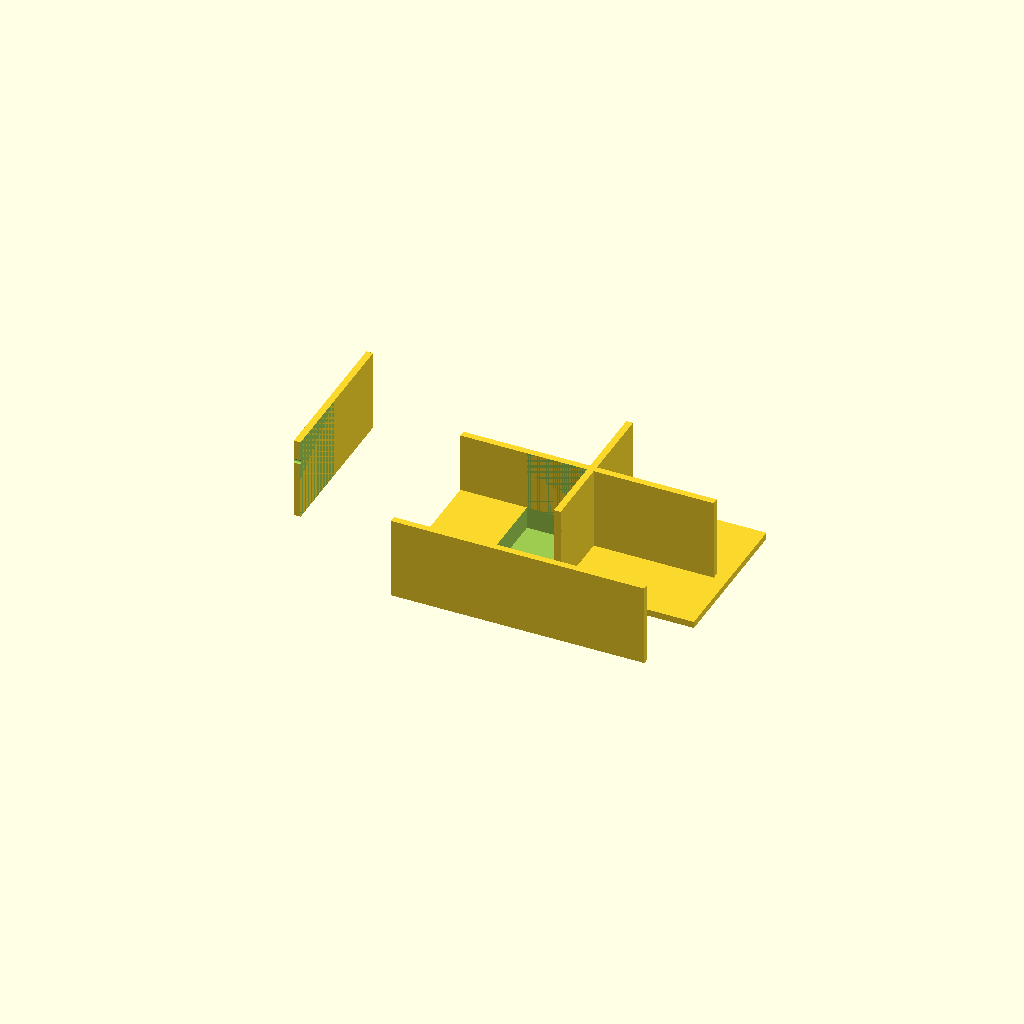
Cell 1: the model at its default parameters.
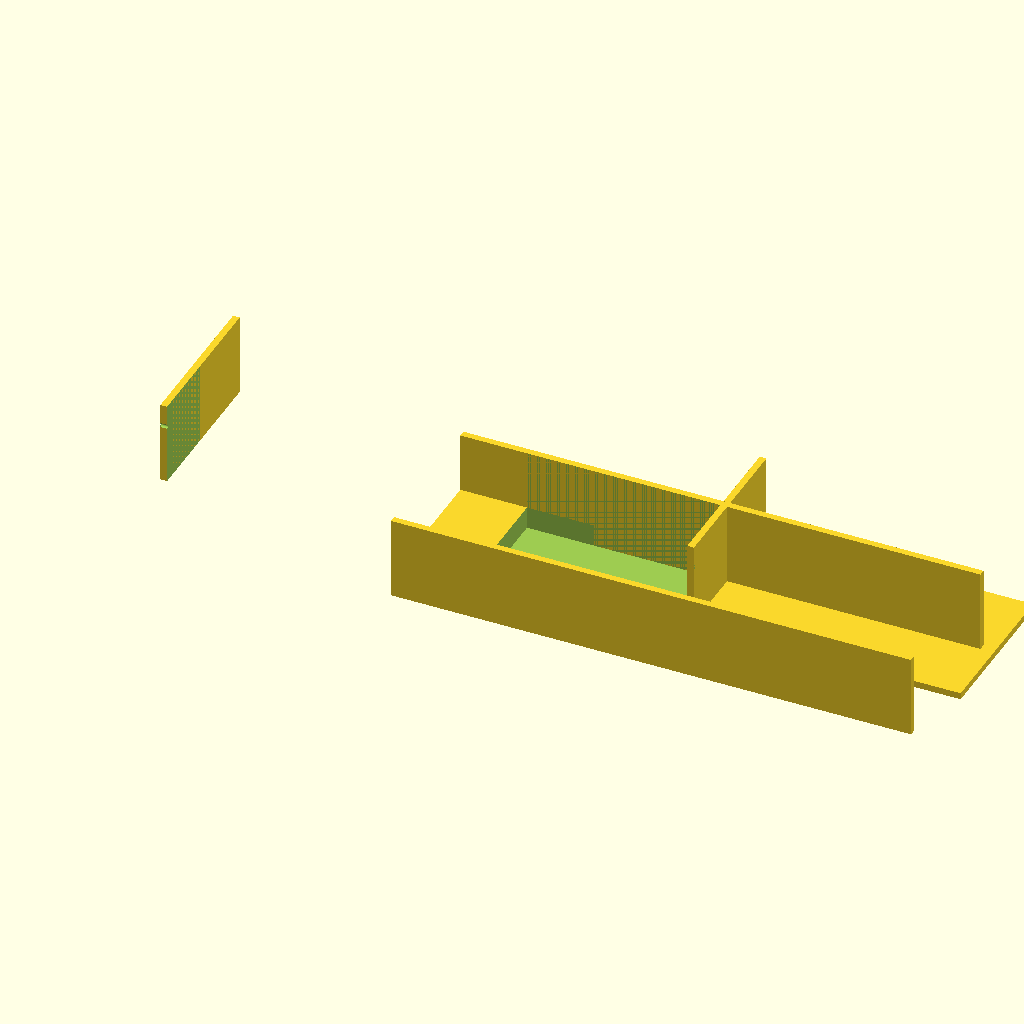
Cell 2: outer_x = 240 (everything else at default).
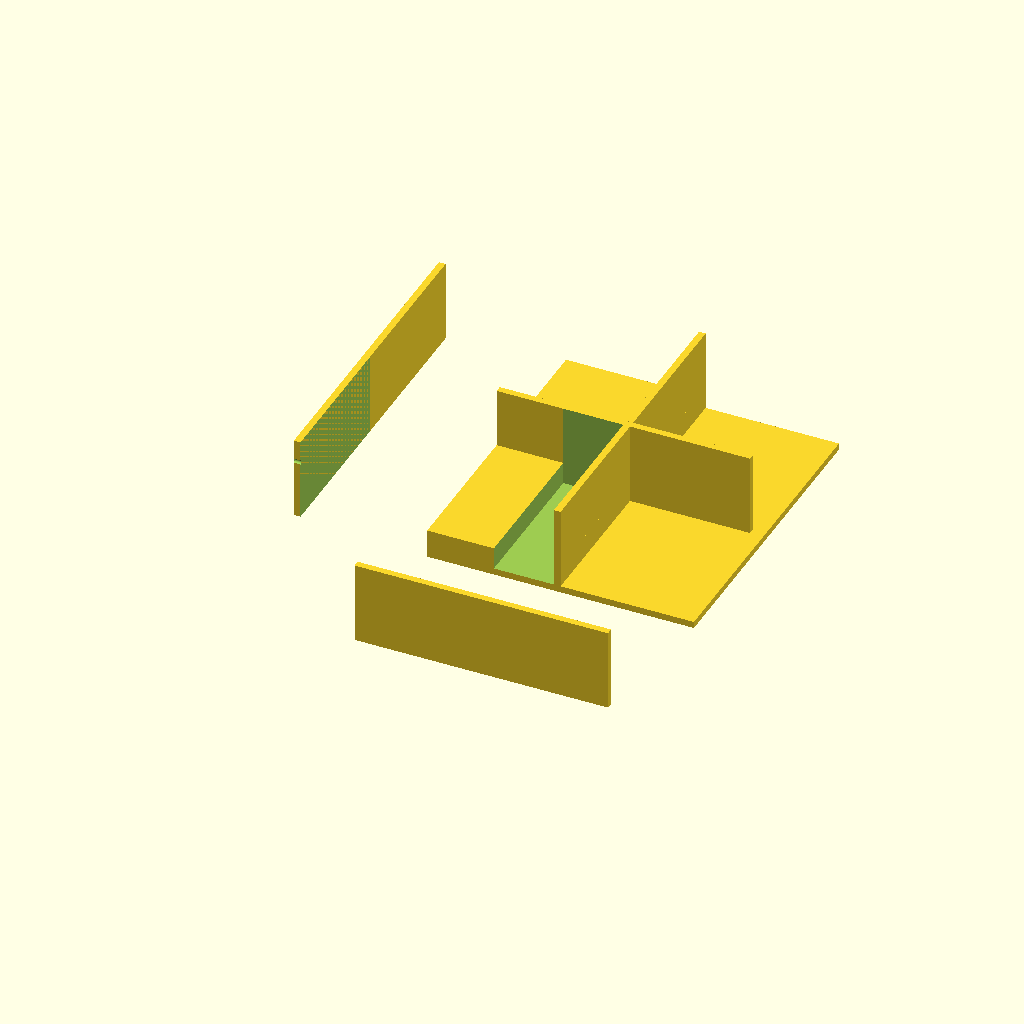
Cell 3: the same model with outer_y = 140.
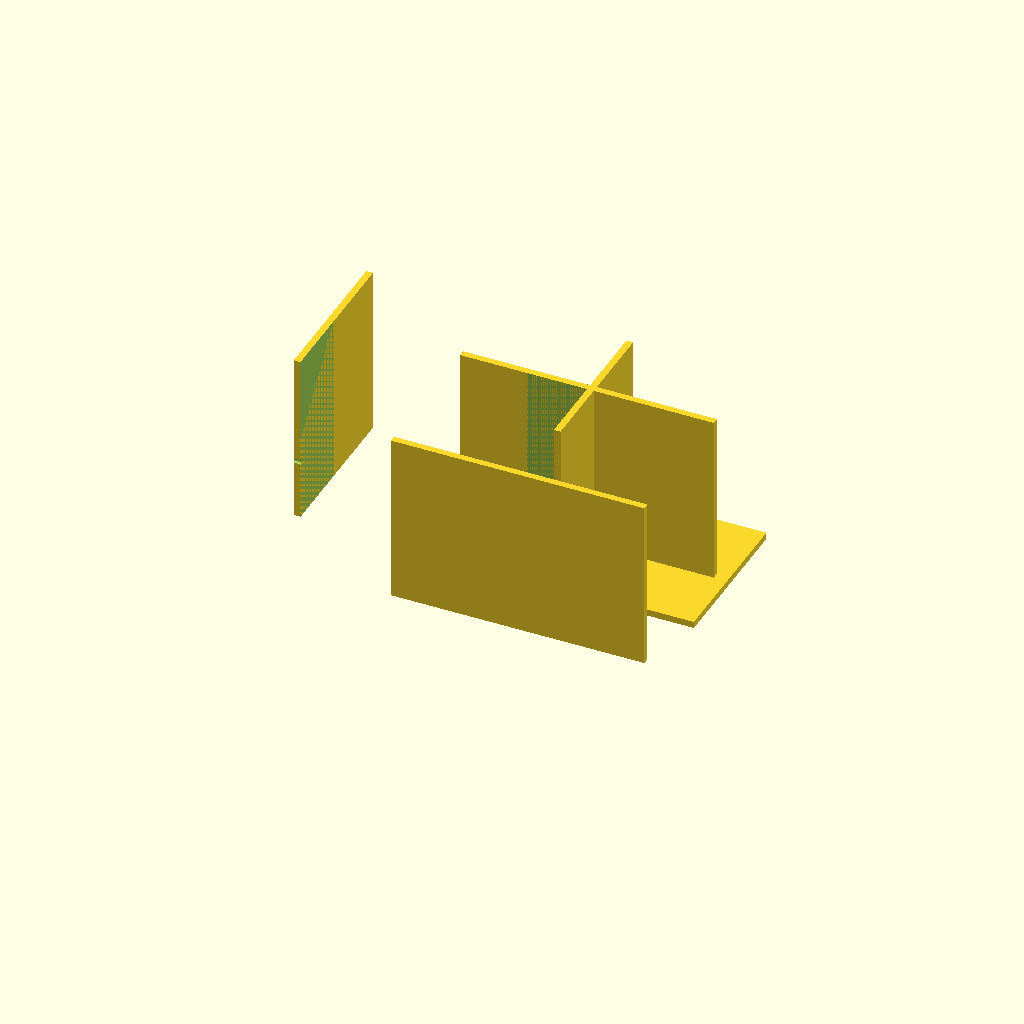
Cell 4: the same model with outer_z = 80.
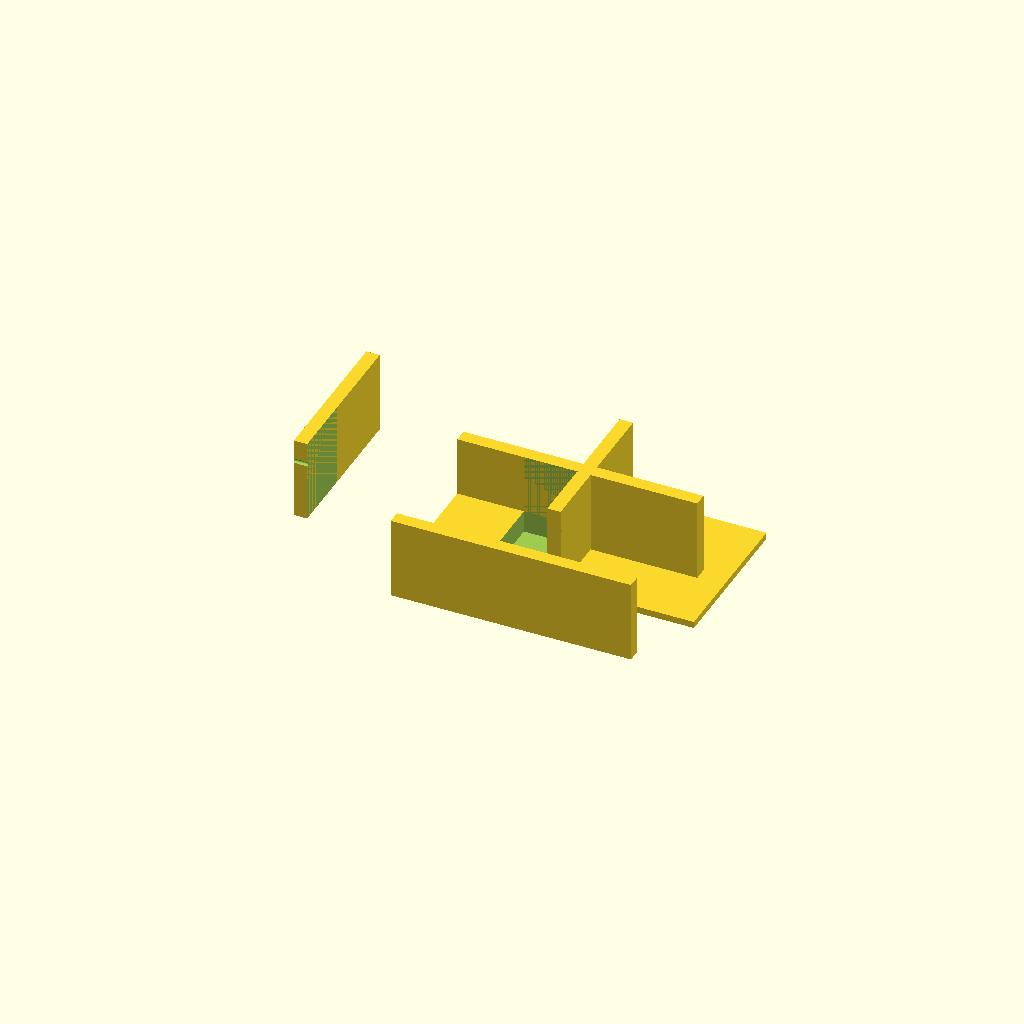
Cell 5: wall_thick = 6 (everything else at default).
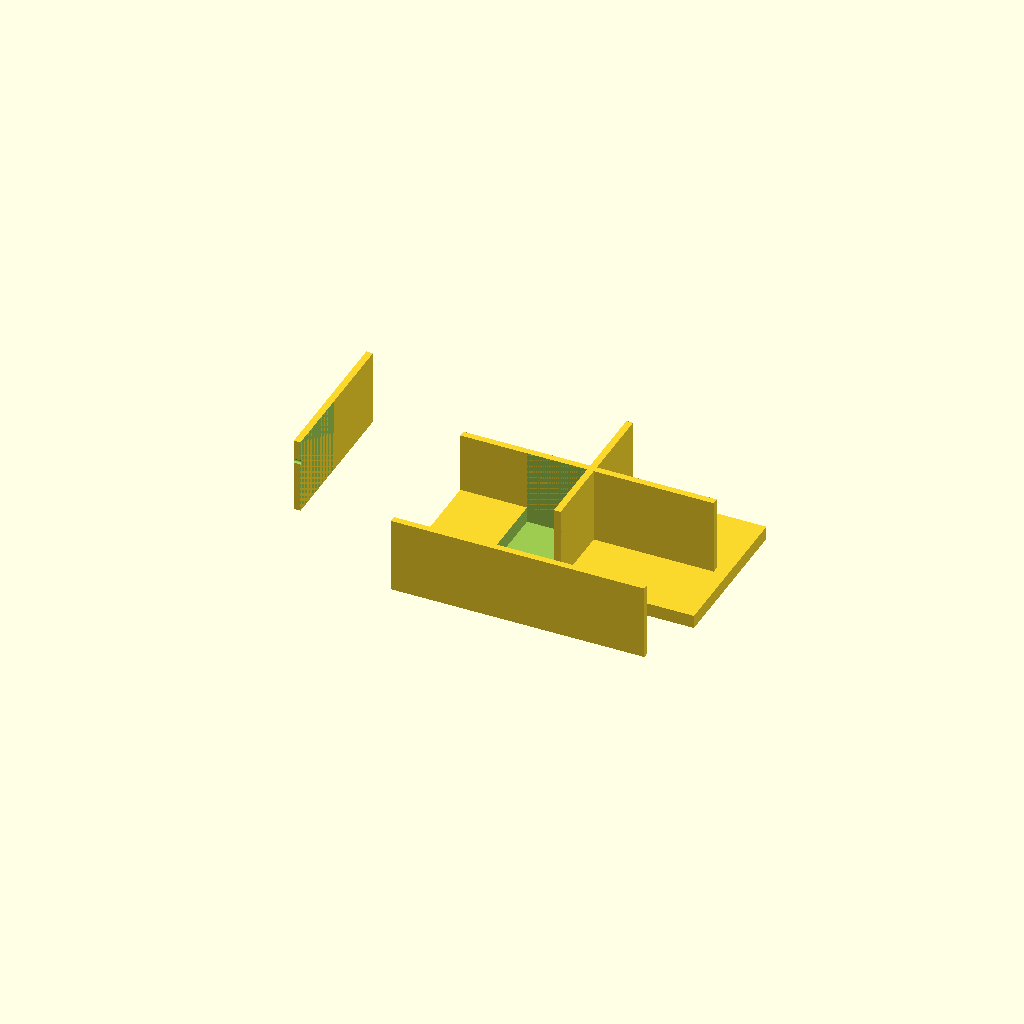
Cell 6: the same model with floor_thick = 6.
One fixed orthographic camera (rotation 55°, 0°, 25°; colour scheme Cornfield) for every cell.
OpenSCAD source file bench/results/think-tiiny/code/tiiny_Qwen_Qwen3.6-35B-A3B/mini_gel_tank_s0_a2.scad:
// Buffer tank for mini horizontal gel-electrophoresis box
outer_x = 120;
outer_y = 70;
outer_z = 40;
wall_thick = 3;
floor_thick = 3;
platform_x = 60;
platform_y = outer_y - 2 * wall_thick; // 64
platform_z_bottom = floor_thick;       // 3
platform_z_top = 13;
platform_h = platform_z_top - platform_z_bottom; // 10
hole_diam = 2;
hole_y = 0;
hole_z = 30;

// Derived dimensions
inner_x = outer_x - 2 * wall_thick;  // 114
inner_y = platform_y;                // 64
inner_z = outer_z - floor_thick;     // 37
wall_h = inner_z;
chamber_x = (inner_x - platform_x) / 2; // 27

$fn = 64;

difference() {
    union() {
        // Floor
        cube([outer_x, outer_y, floor_thick]);
        // Walls
        // Left
        translate([-outer_x / 2, 0, floor_thick]) cube([wall_thick, outer_y, wall_h]);
        // Right
        translate([outer_x / 2 - wall_thick, 0, floor_thick]) cube([wall_thick, outer_y, wall_h]);
        // Front
        translate([0, -outer_y / 2, floor_thick]) cube([inner_x, wall_thick, wall_h]);
        // Back
        translate([0, outer_y / 2 - wall_thick, floor_thick]) cube([inner_x, wall_thick, wall_h]);
        // Platform
        translate([0, 0, platform_z_bottom]) cube([platform_x, platform_y, platform_h]);
    }
    
    // Cutters
    union() {
        // Left chamber cavity (extends 0.1 mm past top to ensure clean cut)
        translate([-outer_x / 2 + wall_thick, -inner_y / 2, floor_thick])
            cube([chamber_x, inner_y, inner_z + 0.1]);
        // Right chamber cavity
        translate([outer_x / 2 - wall_thick - chamber_x, -inner_y / 2, floor_thick])
            cube([chamber_x, inner_y, inner_z + 0.1]);
        // Left electrode hole
        translate([-outer_x / 2, hole_y, hole_z])
            rotate([0, 90, 0]) cylinder(d=hole_diam, h=wall_thick + 0.1);
        // Right electrode hole
        translate([outer_x / 2, hole_y, hole_z])
            rotate([0, 90, 0]) cylinder(d=hole_diam, h=wall_thick + 0.1);
    }
}
Parameter table extracted from the source (name, type, default, range or options):
outer_x: number, default 120
outer_y: number, default 70
outer_z: number, default 40
wall_thick: number, default 3
floor_thick: number, default 3
platform_x: number, default 60
platform_z_top: number, default 13
hole_diam: number, default 2
hole_y: number, default 0
hole_z: number, default 30
